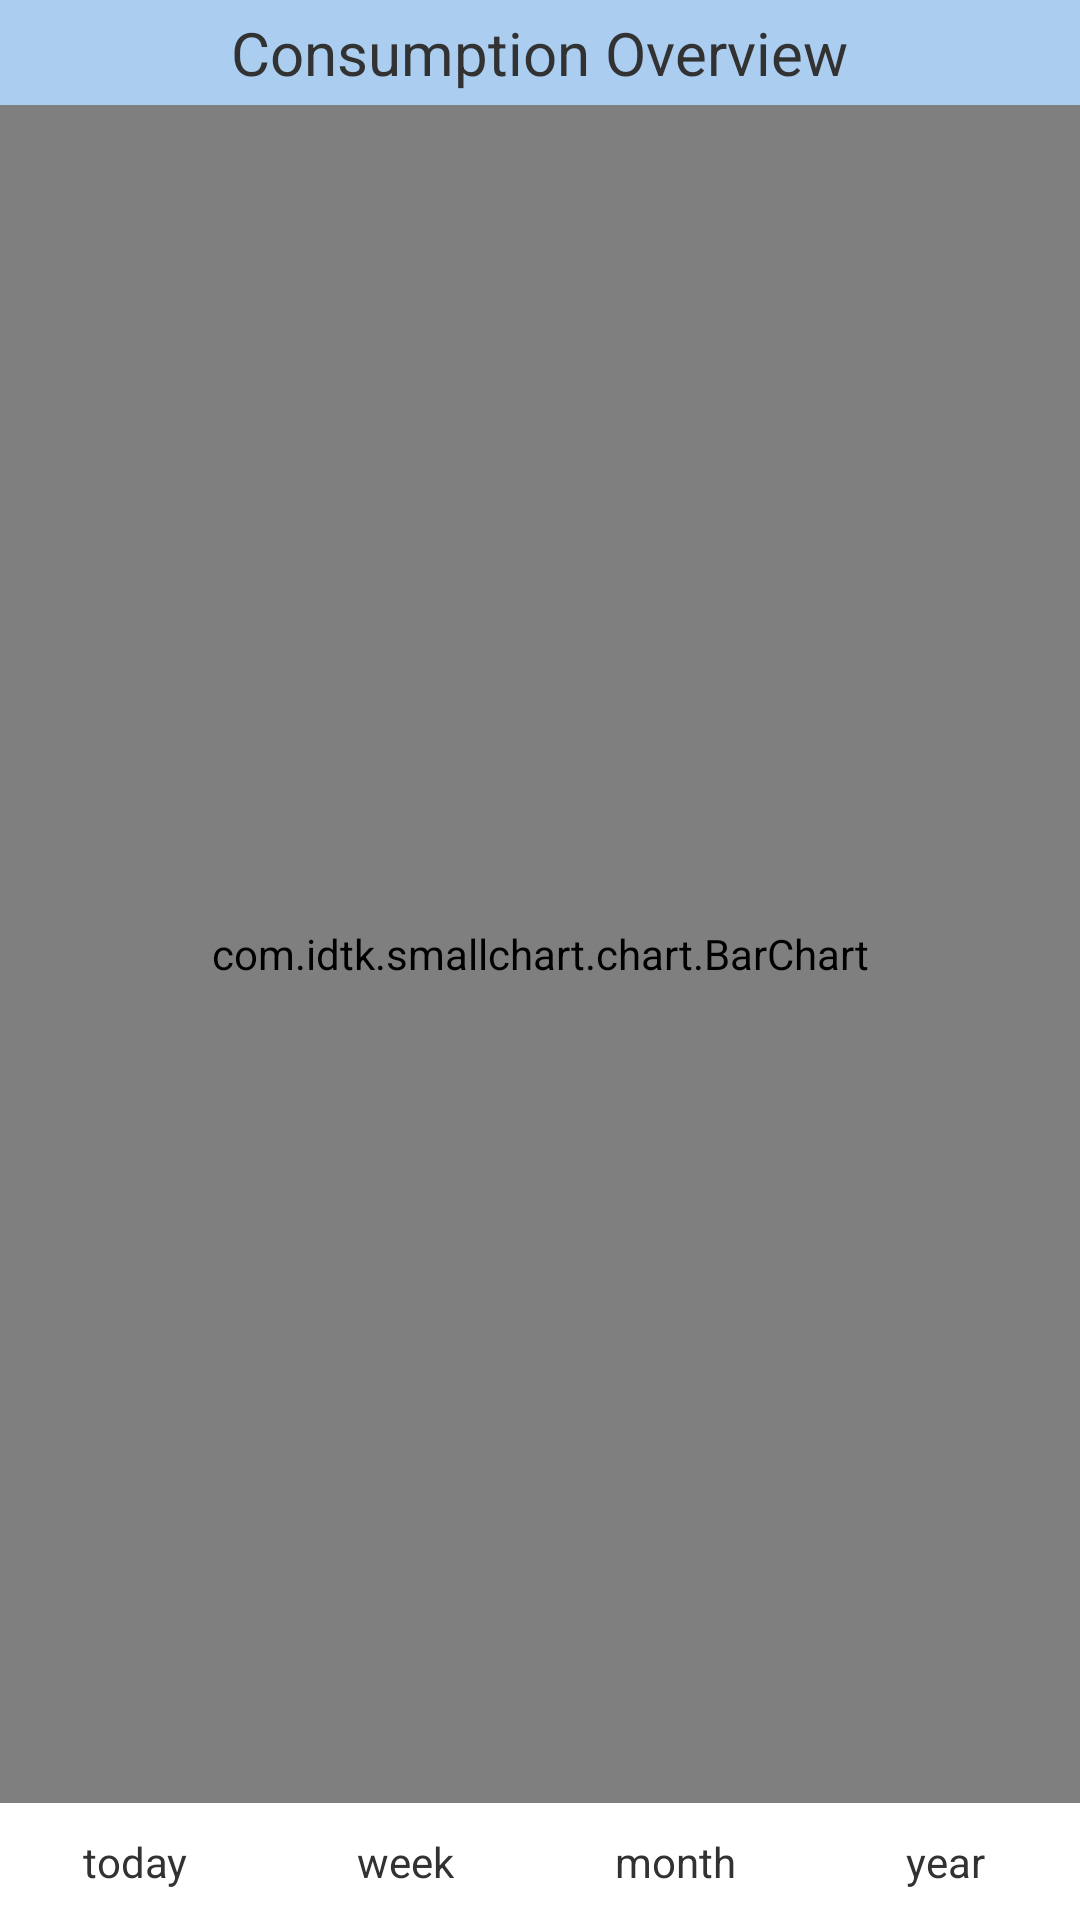

Reconstruct the res/layout file that produces this screen, plus the resources it refers to.
<!-- AndroidManifest.xml: application theme AppTheme -->
<!-- res/layout/activity_over_view.xml -->
<?xml version="1.0" encoding="utf-8"?>

<LinearLayout xmlns:android="http://schemas.android.com/apk/res/android"
    android:layout_width="match_parent"
    android:layout_height="match_parent"
    android:orientation="vertical">
    <RelativeLayout
        android:layout_width="match_parent"
        android:background="#abcdef"
        android:layout_height="35dp">
        <ImageView
            android:layout_width="wrap_content"
            android:layout_height="wrap_content"
            android:src="@mipmap/ic_launcher"/>
        <TextView
            android:layout_width="wrap_content"
            android:layout_height="wrap_content"
            android:textSize="20sp"
            android:layout_centerInParent="true"
            android:text="Consumption Overview"/>
    </RelativeLayout>
    <LinearLayout
        android:layout_width="match_parent"
        android:layout_height="match_parent"
        android:orientation="vertical">
        <com.idtk.smallchart.chart.BarChart
            android:id="@+id/barChart"
            android:layout_width="match_parent"
            android:layout_height="0dp"
            android:layout_weight="1" />
        <LinearLayout
            android:layout_width="match_parent"
            android:layout_height="wrap_content"
            android:orientation="horizontal">
            <TextView
                android:id="@+id/text_today"
                android:layout_width="0dp"
                android:layout_height="wrap_content"
                android:layout_weight="1"
                android:layout_gravity="center"
                android:gravity="center"
                android:padding="10dp"
                android:text="@string/today"
                />
            <TextView
                android:id="@+id/text_week"
                android:layout_width="0dp"
                android:layout_height="wrap_content"
                android:layout_weight="1"
                android:layout_gravity="center"
                android:gravity="center"
                android:padding="10dp"
                android:text="@string/week"
                />
            <TextView
                android:id="@+id/text_month"
                android:layout_width="0dp"
                android:layout_height="wrap_content"
                android:layout_weight="1"
                android:padding="10dp"
                android:layout_gravity="center"
                android:gravity="center"
                android:text="@string/month"
                />
            <TextView
                android:id="@+id/text_year"
                android:layout_width="0dp"
                android:layout_height="wrap_content"
                android:layout_weight="1"
                android:padding="10dp"
                android:layout_gravity="center"
                android:gravity="center"
                android:text="@string/year"
                />
        </LinearLayout>
    </LinearLayout>
</LinearLayout>
<!-- resources referenced by this layout -->
<resources>
  <string name="month">month</string>
  <string name="today">today</string>
  <string name="week">week</string>
  <string name="year">year</string>
  <style name="AppTheme" parent="android:Theme.Light.NoTitleBar">
      </style>
</resources>
